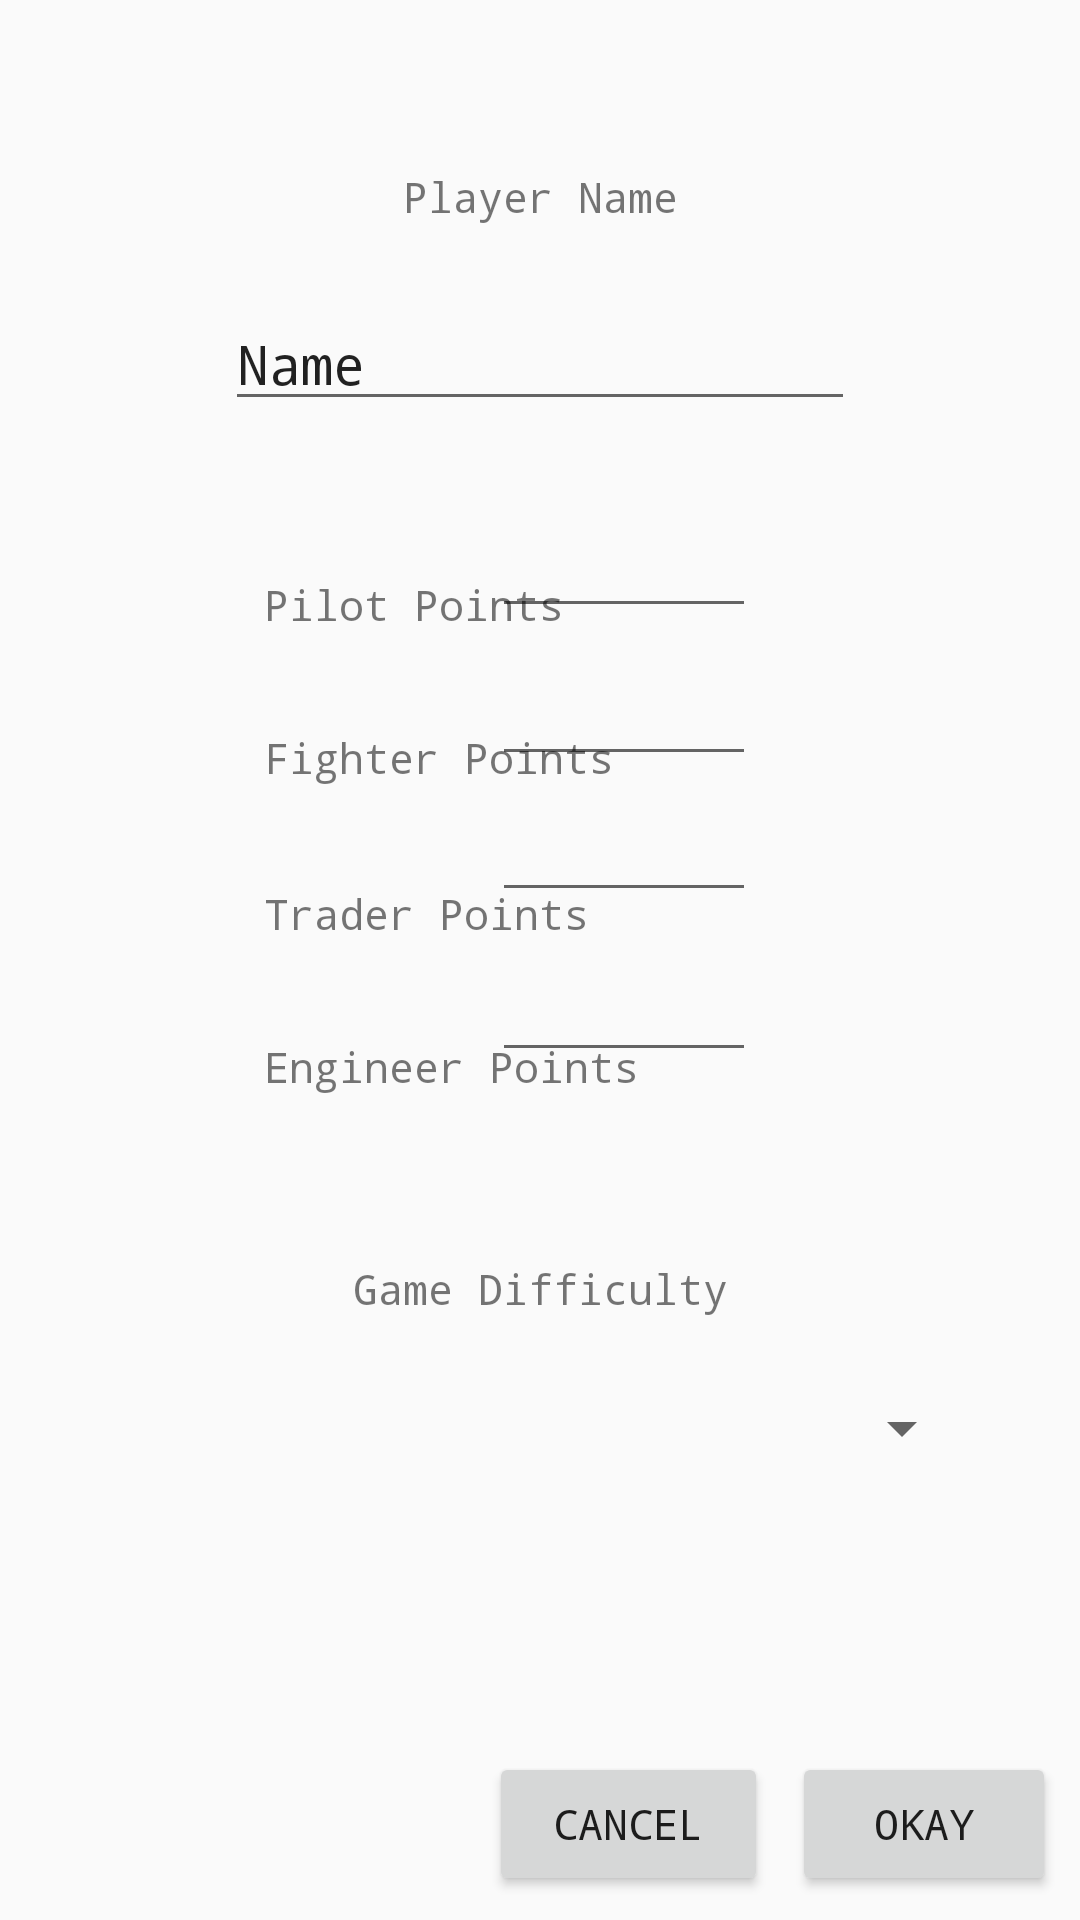

Reconstruct the res/layout file that produces this screen, plus the resources it refers to.
<!-- AndroidManifest.xml: application theme AppTheme -->
<!-- res/layout/activity_config.xml -->
<?xml version="1.0" encoding="utf-8"?>
<android.support.constraint.ConstraintLayout
    xmlns:android="http://schemas.android.com/apk/res/android"
    xmlns:app="http://schemas.android.com/apk/res-auto"
    xmlns:tools="http://schemas.android.com/tools"
    android:layout_width="match_parent"
    android:layout_height="match_parent">

    <TextView
        android:id="@+id/player_name_header"
        android:layout_width="wrap_content"
        android:layout_height="wrap_content"
        android:layout_marginStart="8dp"
        android:layout_marginTop="56dp"
        android:layout_marginEnd="8dp"
        android:text="Player Name"
        app:layout_constraintEnd_toEndOf="parent"
        app:layout_constraintStart_toStartOf="parent"
        app:layout_constraintTop_toTopOf="parent" />

    <EditText
        android:id="@+id/player_name_input"
        android:layout_width="wrap_content"
        android:layout_height="wrap_content"
        android:layout_marginStart="8dp"
        android:layout_marginTop="24dp"
        android:layout_marginEnd="8dp"
        android:ems="10"
        android:inputType="textPersonName"
        android:text="Name"
        app:layout_constraintEnd_toEndOf="parent"
        app:layout_constraintStart_toStartOf="parent"
        app:layout_constraintTop_toBottomOf="@+id/player_name_header" />

    <EditText
        android:id="@+id/pilot_points_input"
        android:layout_width="88dp"
        android:layout_height="wrap_content"
        android:layout_marginTop="168dp"
        android:layout_marginEnd="108dp"
        android:ems="10"
        android:inputType="number"
        app:layout_constraintEnd_toEndOf="parent"
        app:layout_constraintTop_toTopOf="parent" />

    <EditText
        android:id="@+id/fighter_points_input"
        android:layout_width="88dp"
        android:layout_height="wrap_content"
        android:layout_marginTop="8dp"
        android:layout_marginEnd="108dp"
        android:ems="10"
        android:inputType="number"
        app:layout_constraintEnd_toEndOf="parent"
        app:layout_constraintTop_toBottomOf="@+id/pilot_points_input" />

    <EditText
        android:id="@+id/trader_points_input"
        android:layout_width="88dp"
        android:layout_height="wrap_content"
        android:layout_marginTop="4dp"
        android:layout_marginEnd="108dp"
        android:ems="10"
        android:inputType="number"
        app:layout_constraintEnd_toEndOf="parent"
        app:layout_constraintTop_toBottomOf="@+id/fighter_points_input" />

    <EditText
        android:id="@+id/engineer_points_input"
        android:layout_width="88dp"
        android:layout_height="wrap_content"
        android:layout_marginTop="12dp"
        android:layout_marginEnd="108dp"
        android:ems="10"
        android:inputType="number"
        app:layout_constraintEnd_toEndOf="parent"
        app:layout_constraintTop_toBottomOf="@+id/trader_points_input" />

    <TextView
        android:id="@+id/pilot_points_header"
        android:layout_width="wrap_content"
        android:layout_height="wrap_content"
        android:layout_marginStart="88dp"
        android:layout_marginTop="192dp"
        android:text="Pilot Points"
        app:layout_constraintStart_toStartOf="parent"
        app:layout_constraintTop_toTopOf="parent" />

    <TextView
        android:id="@+id/fighter_points_header"
        android:layout_width="wrap_content"
        android:layout_height="20dp"
        android:layout_marginStart="88dp"
        android:layout_marginTop="32dp"
        android:text="Fighter Points"
        app:layout_constraintStart_toStartOf="parent"
        app:layout_constraintTop_toBottomOf="@+id/pilot_points_header" />

    <TextView
        android:id="@+id/trader_points_header"
        android:layout_width="wrap_content"
        android:layout_height="wrap_content"
        android:layout_marginStart="88dp"
        android:layout_marginTop="32dp"
        android:text="Trader Points"
        app:layout_constraintStart_toStartOf="parent"
        app:layout_constraintTop_toBottomOf="@+id/fighter_points_header" />

    <TextView
        android:id="@+id/engineer_points_header"
        android:layout_width="wrap_content"
        android:layout_height="wrap_content"
        android:layout_marginStart="88dp"
        android:layout_marginTop="32dp"
        android:text="Engineer Points"
        app:layout_constraintStart_toStartOf="parent"
        app:layout_constraintTop_toBottomOf="@+id/trader_points_header" />

    <Button
        android:id="@+id/okay_button"
        android:layout_width="wrap_content"
        android:layout_height="wrap_content"
        android:layout_marginEnd="8dp"
        android:layout_marginBottom="8dp"
        android:onClick="onOkayPressed"
        android:text="Okay"
        app:layout_constraintBottom_toBottomOf="parent"
        app:layout_constraintEnd_toEndOf="parent" />

    <Button
        android:id="@+id/cancel_button"
        android:layout_width="93dp"
        android:layout_height="wrap_content"
        android:layout_marginEnd="8dp"
        android:layout_marginBottom="8dp"
        android:onClick="onCancelPressed"
        android:text="Cancel"
        app:layout_constraintBottom_toBottomOf="parent"
        app:layout_constraintEnd_toStartOf="@+id/okay_button" />

    <Spinner
        android:id="@+id/game_difficulty_spinner"
        android:layout_width="289dp"
        android:layout_height="32dp"
        android:layout_marginStart="8dp"
        android:layout_marginTop="460dp"
        android:layout_marginEnd="8dp"
        app:layout_constraintEnd_toEndOf="parent"
        app:layout_constraintStart_toStartOf="parent"
        app:layout_constraintTop_toTopOf="parent" />

    <TextView
        android:id="@+id/game_difficulty_header"
        android:layout_width="wrap_content"
        android:layout_height="wrap_content"
        android:layout_marginStart="8dp"
        android:layout_marginTop="420dp"
        android:layout_marginEnd="8dp"
        android:text="Game Difficulty"
        app:layout_constraintEnd_toEndOf="parent"
        app:layout_constraintStart_toStartOf="parent"
        app:layout_constraintTop_toTopOf="parent" />
</android.support.constraint.ConstraintLayout>
<!-- resources referenced by this layout -->
<resources>
  <style name="AppTheme" parent="Theme.AppCompat.Light.NoActionBar">
          
          <item name="colorPrimary">@color/backgroundColor</item>
          <item name="colorPrimaryDark">@color/backgroundColor</item>
          <item name="colorAccent">@color/colorAccent</item>
          <item name="android:fontFamily">monospace</item>
      </style>
  <color name="backgroundColor">#022D4E</color>
  <color name="colorAccent">#22AA22</color>
</resources>
